Run: headless pygame with SDL's dummy video driver; simulated clock (each Clock.tick advances the game by its frame time, no real sleeping); random seed 0; keys injected as events and as key.get_pressed() state; mouse plan: one left click at the window centre at the start of phase 2, then a move to the lower-right quarter at the start of phase 3.
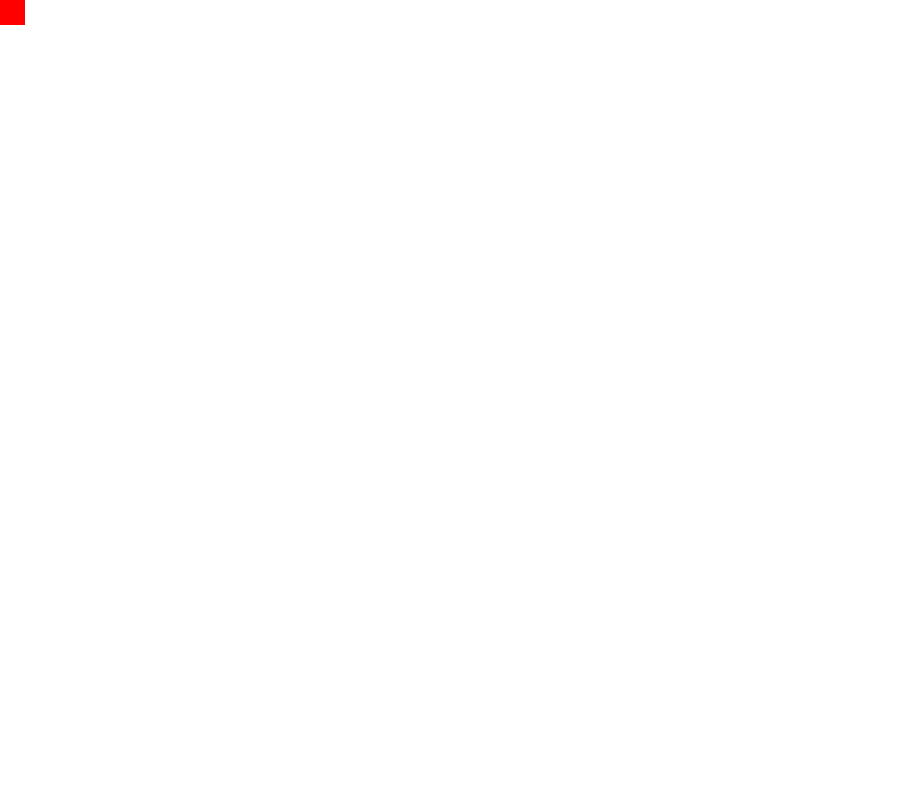
Frame 1 of 4 · flips 1–60 · no input
Frame 2 of 4 · flips 61–180 · clicked the window centre · tapped SPACE, RETURN · held RIGHT (→), D · screen unchanged from frame 1, image omitted
Frame 3 of 4 · flips 181–300 · moved the mouse to the lower-right quarter · held DOWN (↓), S · screen unchanged from frame 2, image omitted
Frame 4 of 4 · flips 301–420 · held LEFT (←), A, UP (↑), W · screen unchanged from frame 3, image omitted

The pygame program that drew these frames:

import pygame

toggleControl = 1 # 0 means toggle and 1 means hold

# Initialize Pygame
pygame.init()

# Define the dimensions of the window
width = 900
height = 800

# Create the Pygame window
window = pygame.display.set_mode((width, height))

# Initialize color inversion flags
invert_colors = False
k_key_held = False

# Create a group to hold all sprites
all_sprites = pygame.sprite.Group()

# Create a red rectangle sprite
red_rect = pygame.sprite.Sprite()
red_rect.image = pygame.Surface((50, 50))
red_rect.image.fill((255, 0, 0))  # Fill with red color (RGB: 255, 0, 0)
red_rect.rect = red_rect.image.get_rect()

# Set initial position of the red rectangle
red_rect_position = pygame.mouse.get_pos()
red_rect.rect.center = red_rect_position

# Add the red rectangle sprite to the group
all_sprites.add(red_rect)

# Main game loop
running = True
while running:
    if toggleControl == 0:
    # Handle events if toggle
        for event in pygame.event.get():
            if event.type == pygame.QUIT:
                running = False
            elif event.type == pygame.KEYDOWN:
                if event.key == pygame.K_k:  # Check if "K" key is pressed
                    invert_colors = not invert_colors  # Toggle color inversion flag
    elif toggleControl == 1:
        # Handle events if hold
        for event in pygame.event.get():
            if event.type == pygame.QUIT:
                running = False
            elif event.type == pygame.KEYDOWN:
                if event.key == pygame.K_k:  # Check if "K" key is pressed
                    invert_colors = True  # Enable color inversion
                    k_key_held = True
            elif event.type == pygame.KEYUP:
                if event.key == pygame.K_k:  # Check if "K" key is released
                    invert_colors = False  # Disable color inversion
                    k_key_held = False

    # Update game logic

    # Clear the window
    window.fill((255, 255, 255))  # Fill with white color (RGB: 255, 255, 255)

    # Create a new surface for rendering
    inverted_surface = pygame.Surface((width, height))

    # Copy the original window surface onto the inverted surface
    inverted_surface.blit(window, (0, 0))

    # Invert colors if the flag is True and "K" key is held
    if invert_colors and k_key_held:
        inverted_surface = pygame.transform.invert(inverted_surface)
        red_rect_position = pygame.mouse.get_pos()  # Update the position of the red rectangle
    else:
        red_rect_position = red_rect.rect.center  # Store the current position of the red rectangle

    # Draw all sprites onto the inverted surface
    all_sprites.draw(inverted_surface)

    # Draw the inverted surface onto the window
    window.blit(inverted_surface, (0, 0))

    # Update the position of the red rectangle
    red_rect.rect.center = red_rect_position

    # Update the display
    pygame.display.flip()

# Quit Pygame
pygame.quit()
